Dataset: sample (GitHub, mohamed-abo-taha/defect-detection-qc). Classes: contamination, crack, dent, good, scratch.

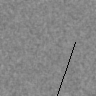
Label: scratch

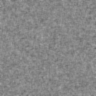
Label: good

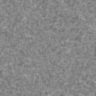
Label: good

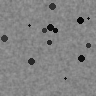
Label: contamination

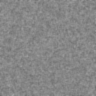
Label: good

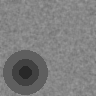
Label: dent
